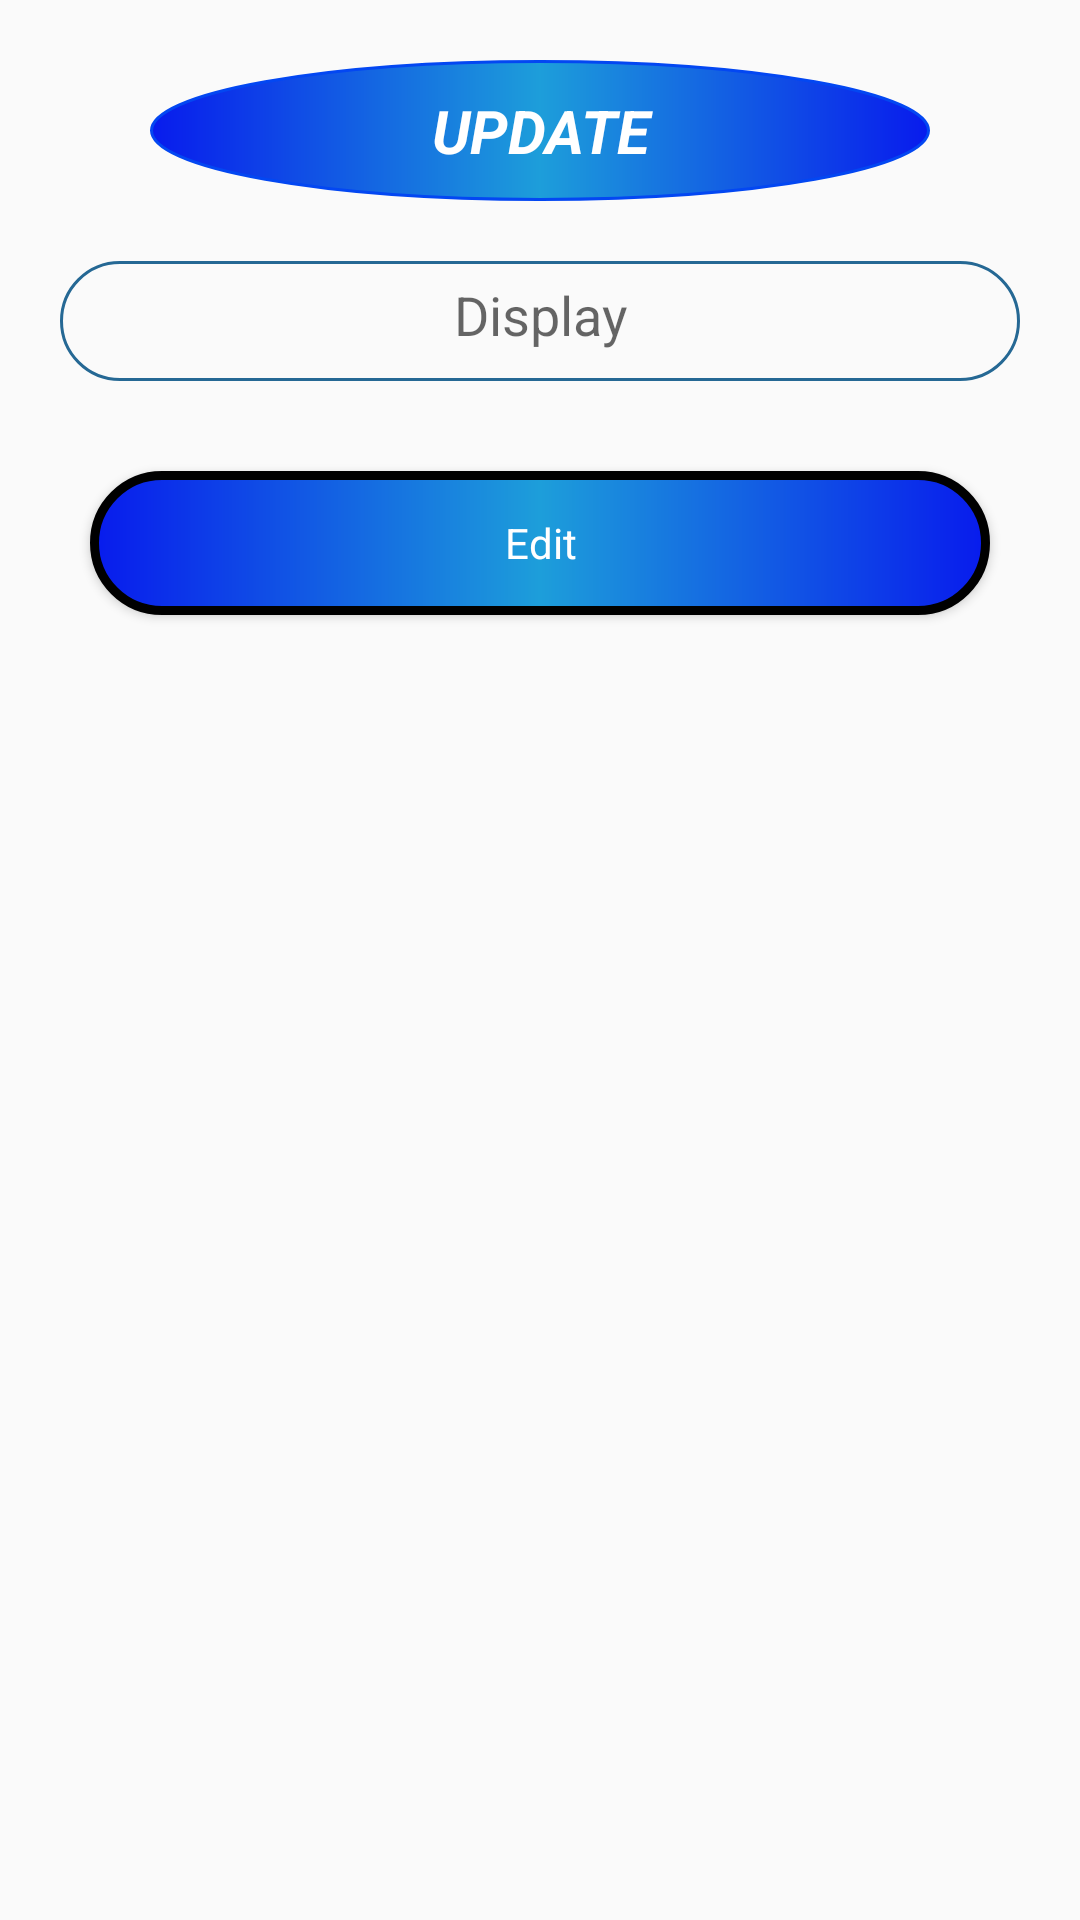

The Android layout XML behind this screen, and the referenced resources:
<!-- AndroidManifest.xml: application theme AppTheme -->
<!-- res/layout/member_edit_dialog.xml -->
<?xml version="1.0" encoding="utf-8"?>
<LinearLayout xmlns:android="http://schemas.android.com/apk/res/android"
    android:orientation="vertical" android:layout_width="match_parent"
    android:layout_height="match_parent"
    android:id="@+id/alrtid">
    <TextView
        android:layout_width="match_parent"
        android:layout_height="wrap_content"
        android:id="@+id/lebeltx"
        android:background="@drawable/lebelstyle"
        android:layout_marginTop="20dp"
        android:layout_marginLeft="50dp"
        android:layout_marginRight="50dp"
        android:text="UPDATE"
        android:textStyle="bold|italic"
        android:gravity="center"
        android:textSize="20dp"
        android:textColor="#fff"
        android:layout_gravity="center_horizontal" />
    <LinearLayout
        android:orientation="horizontal"
        android:layout_width="match_parent"
        android:layout_height="wrap_content"
        android:layout_gravity="center_horizontal">

        <EditText
            android:layout_marginTop="20dp"
            android:layout_width="match_parent"
            android:layout_height="40dp"
            android:inputType="textPersonName"
            android:hint="Display"
            android:ems="10"
            android:background="@drawable/inputtextshape"
            android:id="@+id/member_name_etx"
           android:gravity="center_horizontal"
            android:layout_weight="1"
            android:layout_marginLeft="20dp"
            android:layout_marginRight="20dp" />
    </LinearLayout>

    <LinearLayout
        android:orientation="horizontal"
        android:layout_width="match_parent"
        android:layout_height="wrap_content"
        android:layout_gravity="center_horizontal"
        android:layout_marginTop="20dp"
        android:layout_marginLeft="20dp"
        android:layout_marginRight="20dp">
        <Button
            style="@style/PrimaryFlatButton"
            android:layout_width="0dp"
            android:layout_weight="1"
            android:layout_height="wrap_content"
            android:text="Edit"
            android:id="@+id/edit_bt"
            android:textColor="#fff"
            android:background="@drawable/buttonshape"
            android:layout_margin="10dp" />

    </LinearLayout>
</LinearLayout>
<!-- resources referenced by this layout -->
<resources>
  <!-- drawable buttonshape (drawable) -->
  <?xml version="1.0" encoding="utf-8"?>
  <shape xmlns:android="http://schemas.android.com/apk/res/android"
      android:shape="rectangle">
      <corners
          android:radius="40dp">
      </corners>
      <solid
          android:color="@color/colorPrimary">
      </solid>
      <gradient
          android:startColor="#081bed"
          android:centerColor="#1d9eda"
          android:endColor="#081bed">
      </gradient>
      <stroke android:width="3dp"></stroke>
  </shape>
  <!-- drawable inputtextshape (drawable) -->
  <?xml version="1.0" encoding="utf-8"?>
  <shape xmlns:android="http://schemas.android.com/apk/res/android"
      android:shape="rectangle">
      <corners
          android:radius="30dp">
      </corners>
      <padding
          android:top="10dp"
          android:bottom="10dp"
          android:left="10dp"
          android:right="10dp">
      </padding>
      <stroke
          android:color="#256894"
          android:width="1dp"></stroke>
  </shape>
  <!-- drawable lebelstyle (drawable) -->
  <?xml version="1.0" encoding="utf-8"?>
  <shape xmlns:android="http://schemas.android.com/apk/res/android"
      android:shape="oval">
      <stroke
          android:width="1dp"
          android:color="#0347f2">
      </stroke>
  <solid
      android:color="@color/colorPrimary">
  </solid>
      <gradient
          android:startColor="#081bed"
          android:centerColor="#1d9eda"
          android:endColor="#081bed">
      </gradient>
      <padding
          android:right="10dp"
          android:top="10dp"
          android:bottom="10dp"
          android:left="10dp">
      </padding>
  </shape>
  <style name="PrimaryFlatButton" parent="Theme.AppCompat.Light">
          <item name="android:buttonStyle">@style/Widget.AppCompat.Button.Borderless.Colored</item>
          <item name="colorControlHighlight">@color/yello</item>
          <item name="colorAccent">@color/colorPrimary</item>
      </style>
  <style name="AppTheme" parent="Theme.AppCompat.Light">
          
          <item name="colorPrimary">@color/colorPrimary</item>
          <item name="colorPrimaryDark">@color/colorPrimaryDark</item>
          <item name="colorAccent">@color/colorAccent</item>
      </style>
  <color name="colorPrimary">#FFC107</color>
  <color name="yello">#ffb300</color>
  <color name="colorPrimaryDark">#FFA000</color>
  <color name="colorAccent">#FF4081</color>
</resources>
